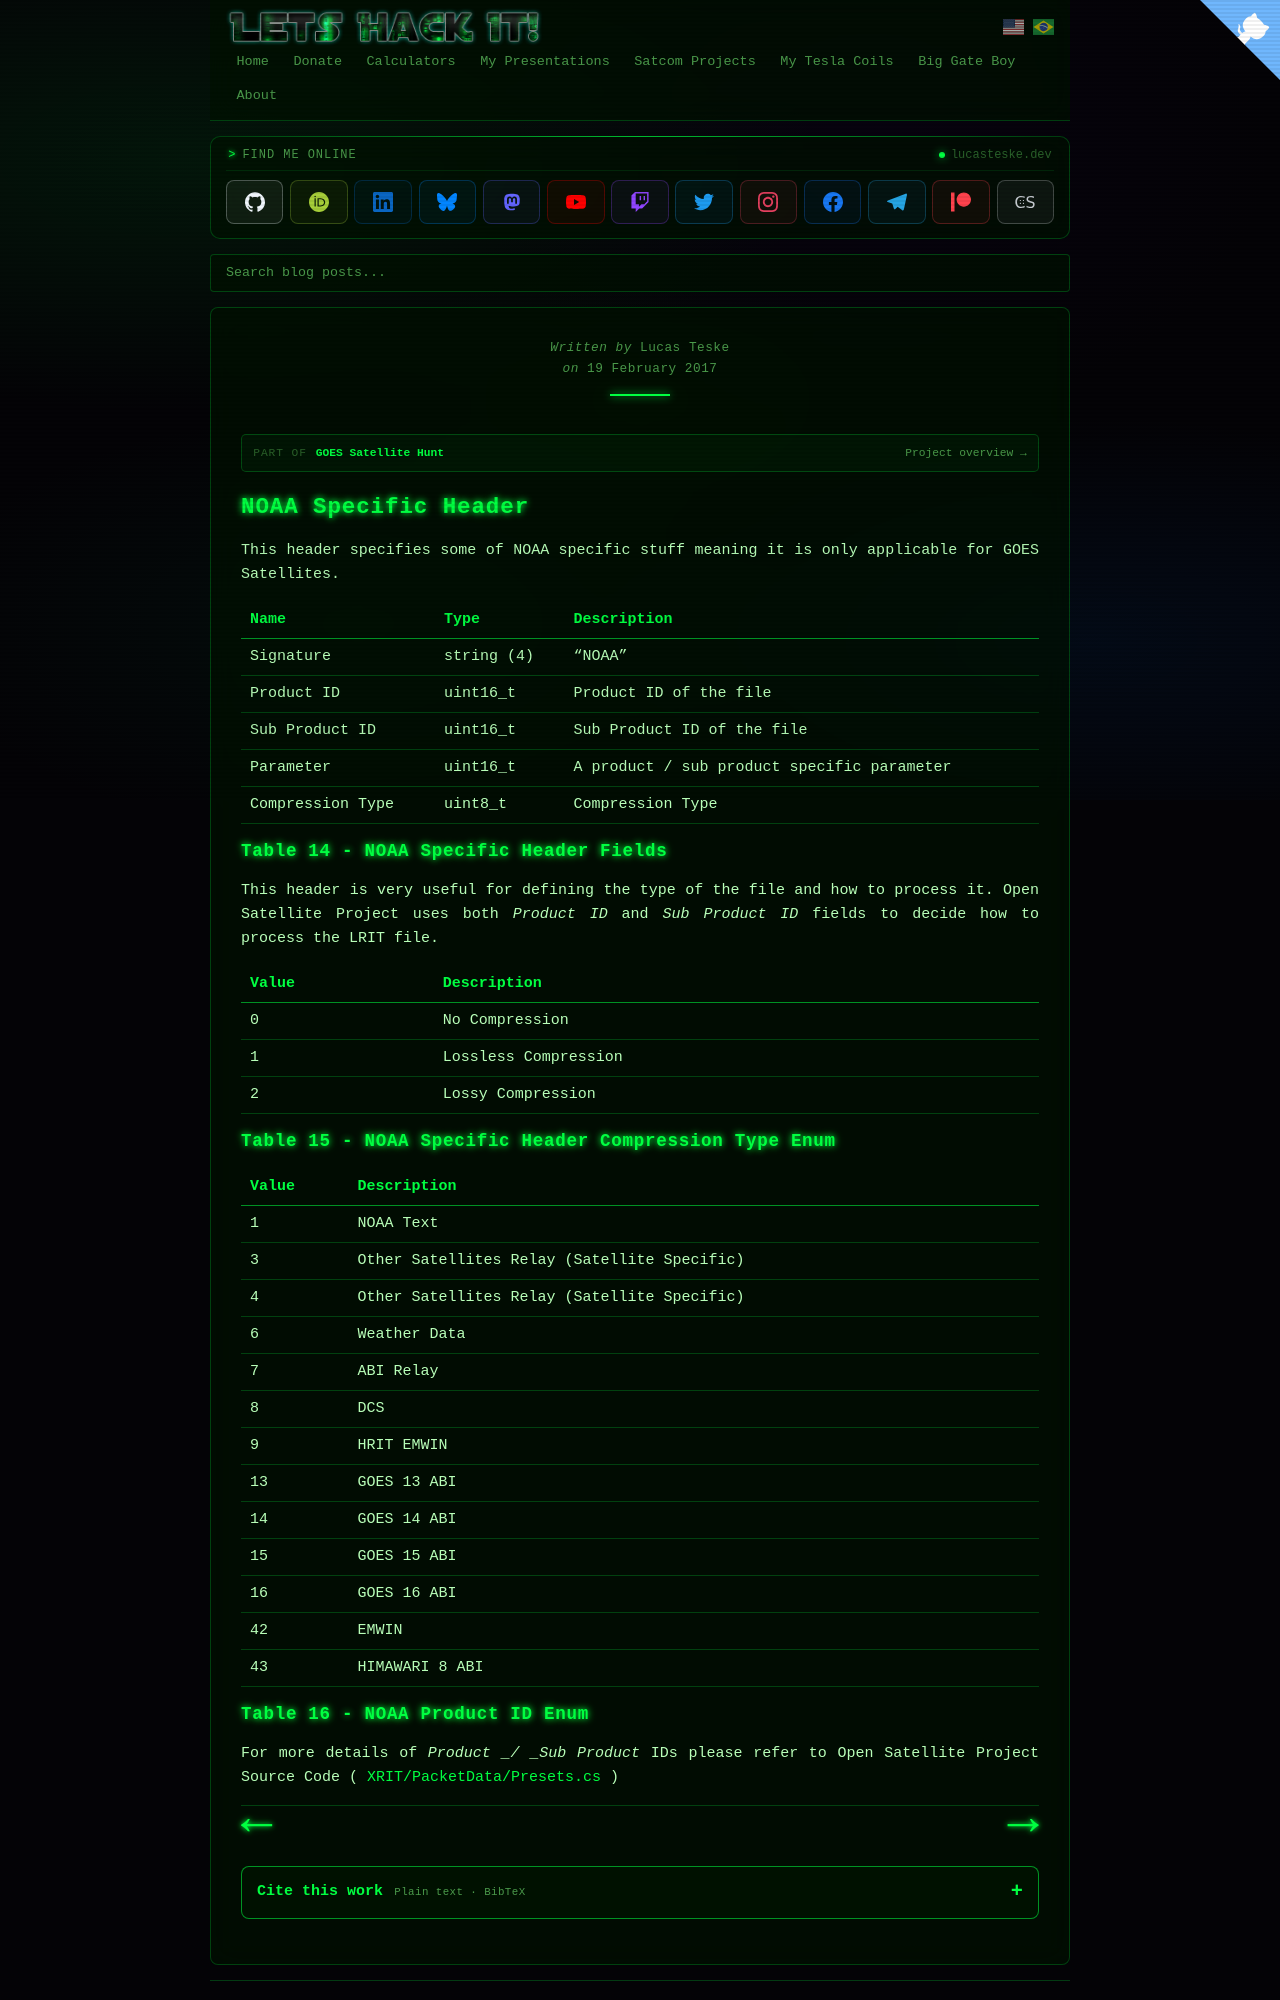

repository: racerxdl/letshackit · page: goes-satellite-hunt/file-types/lrit-header-description/129-noaa-specific-header.html · generator: jekyll

---
title: NOAA Specific Header - GOES Satellite Hunt
date: 2017-02-19T00:00:00-03:00
author: Lucas Teske
layout: page
citation_work: goes-satellite-hunt
---

# NOAA Specific Header

This header specifies some of NOAA specific stuff meaning it is only applicable for GOES Satellites.

| Name | Type | Description |
| :--- | :--- | :--- |
| Signature | string \(4\) | "NOAA" |
| Product ID | uint16\_t | Product ID of the file |
| Sub Product ID | uint16\_t | Sub Product ID of the file |
| Parameter | uint16\_t | A product / sub product specific parameter |
| Compression Type | uint8\_t | Compression Type |

### Table 14 - NOAA Specific Header Fields

This header is very useful for defining the type of the file and how to process it. Open Satellite Project uses both _Product ID_ and _Sub Product ID_ fields to decide how to process the LRIT file.

| Value | Description |
| :--- | :--- |
| 0 | No Compression |
| 1 | Lossless Compression |
| 2 | Lossy Compression |

### Table 15 - NOAA Specific Header Compression Type Enum

| Value | Description |
| :--- | :--- |
| 1 | NOAA Text |
| 3 | Other Satellites Relay \(Satellite Specific\) |
| 4 | Other Satellites Relay \(Satellite Specific\) |
| 6 | Weather Data |
| 7 | ABI Relay |
| 8 | DCS |
| 9 | HRIT EMWIN |
| 13 | GOES 13 ABI |
| 14 | GOES 14 ABI |
| 15 | GOES 15 ABI |
| 16 | GOES 16 ABI |
| 42 | EMWIN |
| 43 | HIMAWARI 8 ABI |
